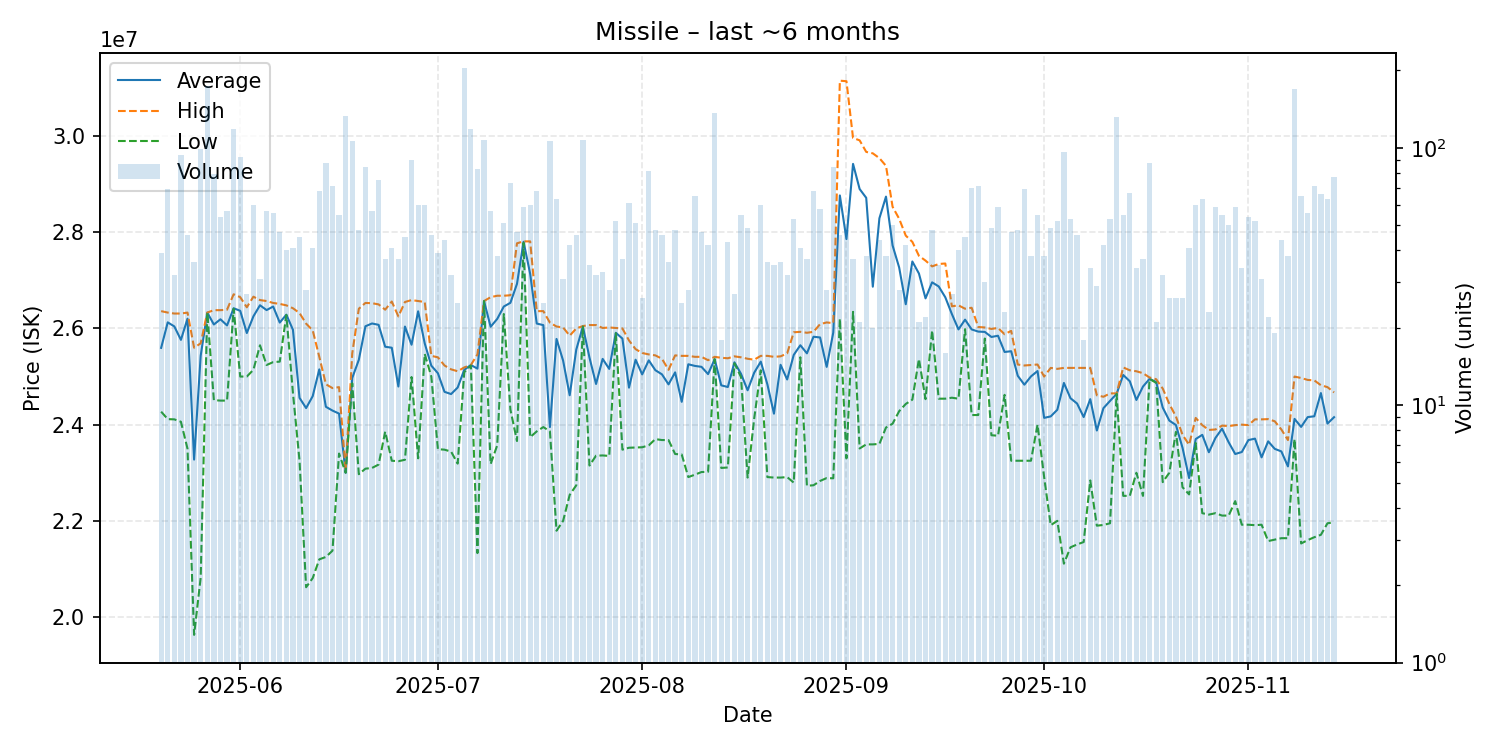

The file beside this chart, header and first rows:
date, average, highest, lowest, order_count, volume
2025-05-20, 25596667, 26360000, 24270000, 23, 39
2025-05-21, 26126377, 26330000, 24115000, 31, 69
2025-05-22, 26041875, 26310000, 24110000, 29, 32
2025-05-23, 25762660, 26310000, 24060000, 49, 94
2025-05-24, 26203696, 26330000, 23500000, 32, 46
2025-05-25, 23273611, 25600000, 19630000, 24, 36
2025-05-26, 25432525, 25690000, 20820000, 58, 99
2025-05-27, 26330000, 26330000, 26330000, 34, 174
2025-05-28, 26082152, 26380000, 24510000, 42, 79
2025-05-29, 26190370, 26380000, 24500000, 26, 54
2025-05-30, 26062807, 26390000, 24500000, 22, 57
2025-05-31, 26420000, 26710000, 26410000, 38, 118
2025-06-01, 26366522, 26650000, 25000000, 35, 92
2025-06-02, 25904815, 26440000, 25000000, 22, 27
2025-06-03, 26251500, 26660000, 25140000, 26, 60
2025-06-04, 26482258, 26590000, 25650000, 21, 31
2025-06-05, 26381754, 26570000, 25240000, 24, 57
2025-06-06, 26455536, 26530000, 25300000, 27, 56
2025-06-07, 26122128, 26510000, 25310000, 31, 47
2025-06-08, 26286250, 26480000, 26280000, 23, 40
2025-06-09, 25972683, 26420000, 24660000, 24, 41
2025-06-10, 24557333, 26320000, 23250000, 20, 45
2025-06-11, 24344643, 26100000, 20620000, 16, 28
2025-06-12, 24592195, 25960000, 20810000, 18, 41
2025-06-13, 25149559, 25410000, 21200000, 42, 68
2025-06-14, 24371494, 24840000, 21250000, 40, 87
2025-06-15, 24292535, 24760000, 21380000, 37, 71
2025-06-16, 24229818, 24780000, 23400000, 35, 55
2025-06-17, 23000000, 23050000, 23000000, 30, 133
2025-06-18, 24970000, 25480000, 24860000, 38, 106
2025-06-19, 25348542, 26410000, 22970000, 28, 48
2025-06-20, 26045119, 26530000, 23085000, 29, 84
2025-06-21, 26103333, 26525000, 23100000, 28, 57
2025-06-22, 26075067, 26500000, 23170000, 42, 75
2025-06-23, 25619730, 26390000, 23855000, 27, 37
2025-06-24, 25599024, 26560000, 23250000, 25, 41
2025-06-25, 24792703, 26250000, 23240000, 22, 37
2025-06-26, 26039111, 26550000, 23270000, 27, 45
2025-06-27, 25661667, 26590000, 24990000, 31, 90
2025-06-28, 26356500, 26570000, 23300000, 19, 60
2025-06-29, 25689667, 26550000, 25470000, 25, 60
2025-06-30, 25226304, 25430000, 25000000, 20, 46
2025-07-01, 25069231, 25400000, 23490000, 19, 39
2025-07-02, 24682500, 25230000, 23480000, 23, 44
2025-07-03, 24635938, 25150000, 23440000, 22, 32
2025-07-04, 24772000, 25110000, 23190000, 19, 25
2025-07-05, 25140000, 25190000, 25090000, 44, 205
2025-07-06, 25240000, 25240000, 25230000, 53, 118
2025-07-07, 25164578, 25460000, 21330000, 28, 83
2025-07-08, 26570000, 26570000, 26570000, 39, 107
2025-07-09, 26035263, 26650000, 23180000, 24, 57
2025-07-10, 26197895, 26680000, 23570000, 21, 38
2025-07-11, 26455490, 26680000, 26300000, 23, 51
2025-07-12, 26532740, 26690000, 24315000, 26, 73
2025-07-13, 26926383, 27770000, 23660000, 32, 47
2025-07-14, 27802203, 27810000, 27780000, 23, 59
2025-07-15, 27135833, 27810000, 23740000, 34, 60
2025-07-16, 26102059, 26360000, 23860000, 26, 68
2025-07-17, 26068800, 26360000, 23950000, 23, 25
2025-07-18, 23950000, 26120000, 23860000, 31, 106
... 119 more rows
